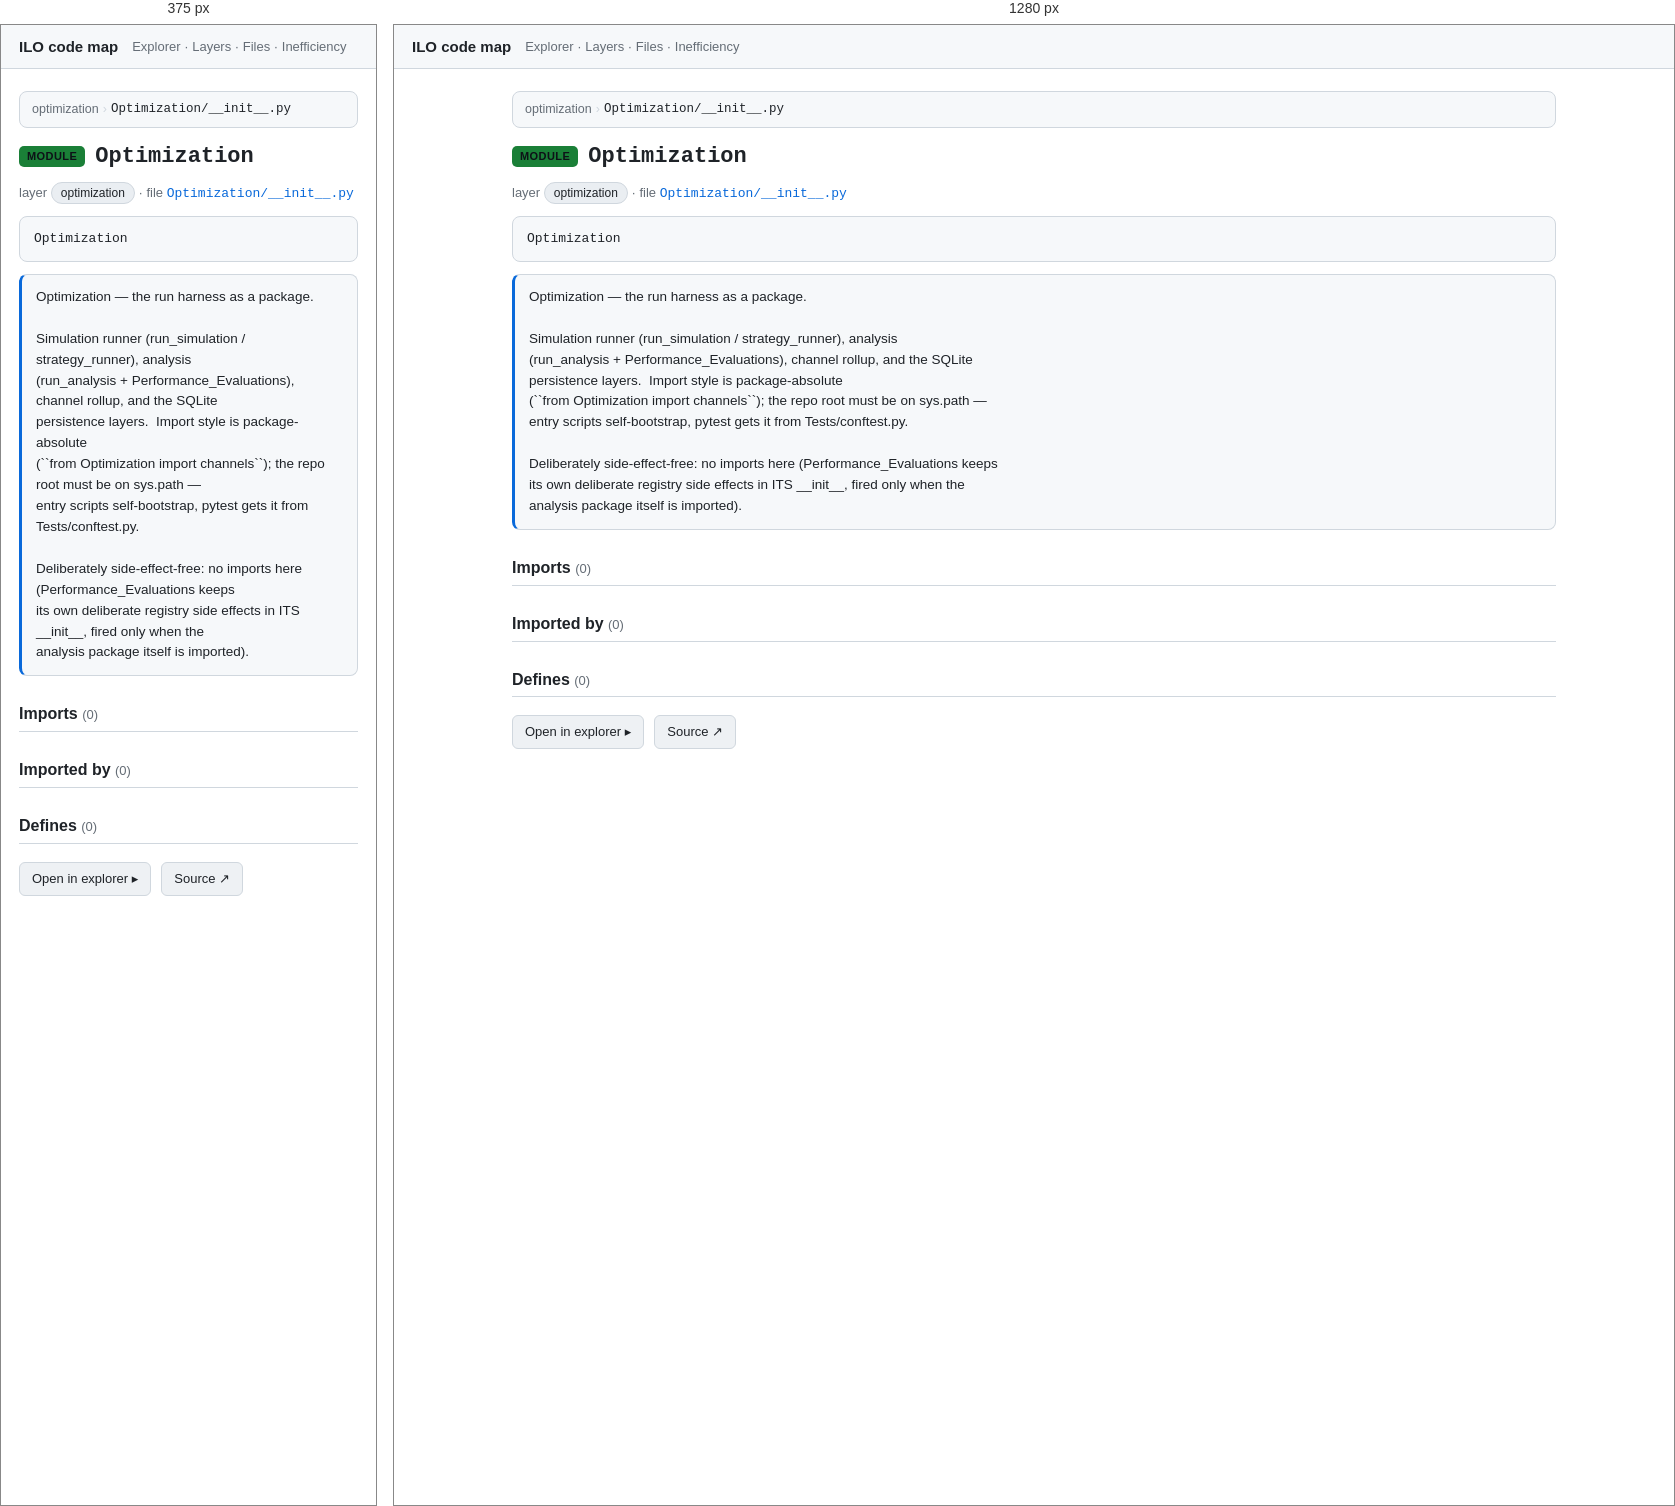
Rendered at 375 px and 1280 px, left to right.

<!-- file: nOptimization___init___py.html -->
<!doctype html>
<html lang="en"><head>
<meta charset="utf-8"><meta name="viewport" content="width=device-width, initial-scale=1">
<title>Optimization · ILO code map</title>
<link rel="stylesheet" href="../assets/arch.css">
</head><body>
<header class="topbar">
  <a class="title" href="../index.html">ILO code map</a>
  <nav><a href="../explorer.html">Explorer</a> · <a href="../layers.html">Layers</a> · <a href="../catalog.html">Files</a> · <a href="../inefficiency.html">Inefficiency</a></nav>
</header>
<main>
<article class="node" id="nOptimization___init___py" data-id="Optimization/__init__.py">
<nav class="crumbs"><a href="../layers.html">optimization</a> <span class="sep">›</span> <span class="here"><code>Optimization/__init__.py</code></span></nav>
<h1><span class="kind kind-module">module</span> <code>Optimization</code></h1>
<p class="meta">layer <span class="chip">optimization</span> · file <a href="../files/nOptimization___init___py.html"><code>Optimization/__init__.py</code></a></p>

<pre class="sig"><code>Optimization</code></pre>
<section class="doc">Optimization — the run harness as a package.

Simulation runner (run_simulation / strategy_runner), analysis
(run_analysis + Performance_Evaluations), channel rollup, and the SQLite
persistence layers.  Import style is package-absolute
(``from Optimization import channels``); the repo root must be on sys.path —
entry scripts self-bootstrap, pytest gets it from Tests/conftest.py.

Deliberately side-effect-free: no imports here (Performance_Evaluations keeps
its own deliberate registry side effects in ITS __init__, fired only when the
analysis package itself is imported).</section>
<section class="rel"><h2>Imports <span class="count">(0)</span></h2></section><section class="rel"><h2>Imported by <span class="count">(0)</span></h2></section><section class="rel"><h2>Defines <span class="count">(0)</span></h2></section>
<p class="actions"><a class="btn" href="../explorer.html?focus=nOptimization___init___py">Open in explorer ▸</a><a class="btn" rel="external" href="https://github.com/EdgyPage/Inventory_Location_Optimizer/blob/main/Optimization/__init__.py">Source ↗</a></p>
</article>
</main>
</body></html>


/* @media block from arch.css */
@media (max-width: 720px) {
  .explorer { grid-template-columns: 1fr; height: auto; }
  .tree { max-height: 40vh; border-right: none; border-bottom: 1px solid var(--border); }
  .ego-stage { height: 55vh; }
}